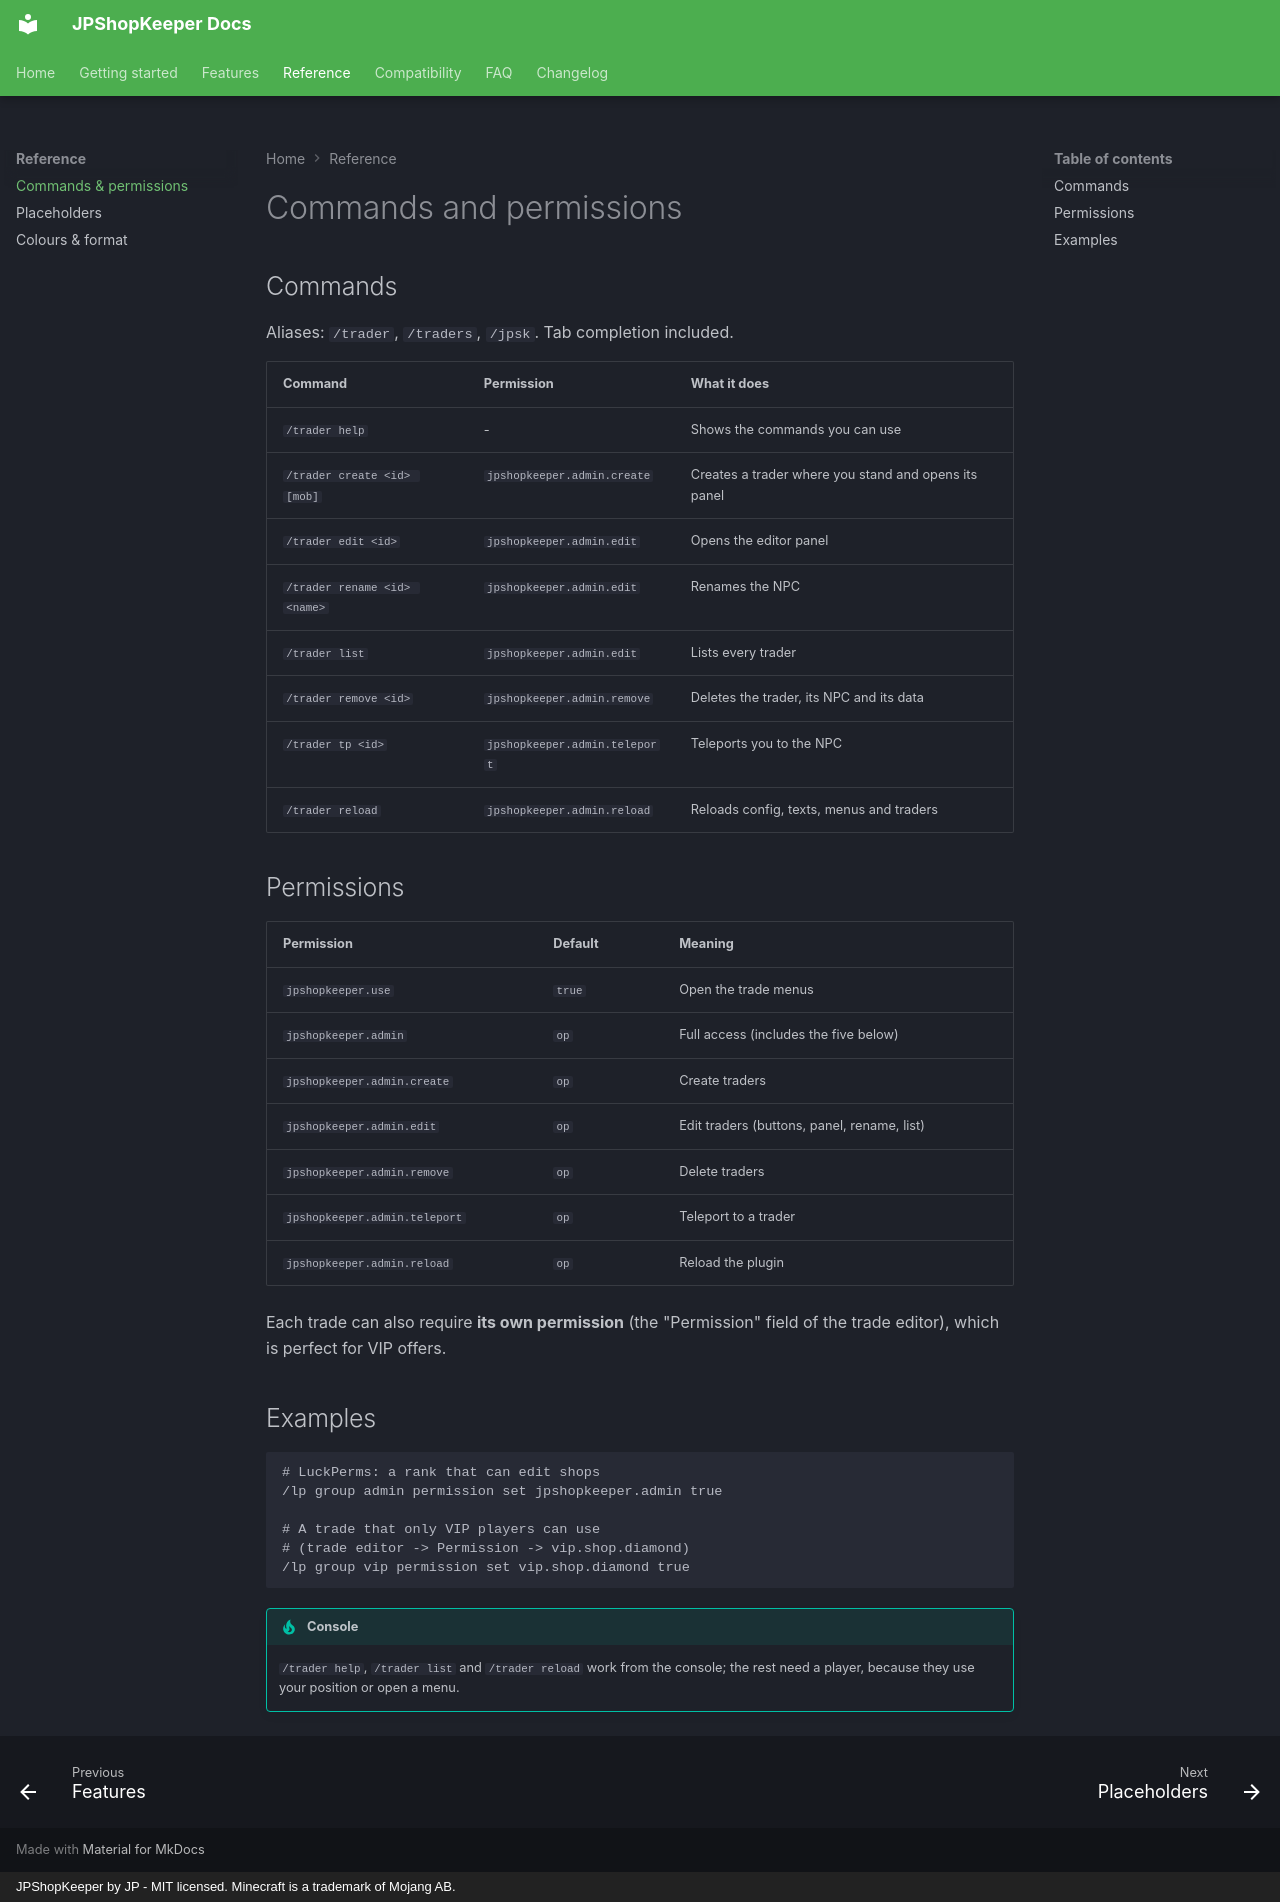

repository: Nameeees/JPShopKeeper · page: reference/commands/index.html · generator: mkdocs · copyright: JPShopKeeper by JP - MIT licensed. Minecraft is a trademark of Mojang AB.

# Commands and permissions

## Commands

Aliases: `/trader`, `/traders`, `/jpsk`. Tab completion included.

| Command | Permission | What it does |
| --- | --- | --- |
| `/trader help` | - | Shows the commands you can use |
| `/trader create <id> [mob]` | `jpshopkeeper.admin.create` | Creates a trader where you stand and opens its panel |
| `/trader edit <id>` | `jpshopkeeper.admin.edit` | Opens the editor panel |
| `/trader rename <id> <name>` | `jpshopkeeper.admin.edit` | Renames the NPC |
| `/trader list` | `jpshopkeeper.admin.edit` | Lists every trader |
| `/trader remove <id>` | `jpshopkeeper.admin.remove` | Deletes the trader, its NPC and its data |
| `/trader tp <id>` | `jpshopkeeper.admin.teleport` | Teleports you to the NPC |
| `/trader reload` | `jpshopkeeper.admin.reload` | Reloads config, texts, menus and traders |

## Permissions

| Permission | Default | Meaning |
| --- | --- | --- |
| `jpshopkeeper.use` | `true` | Open the trade menus |
| `jpshopkeeper.admin` | `op` | Full access (includes the five below) |
| `jpshopkeeper.admin.create` | `op` | Create traders |
| `jpshopkeeper.admin.edit` | `op` | Edit traders (buttons, panel, rename, list) |
| `jpshopkeeper.admin.remove` | `op` | Delete traders |
| `jpshopkeeper.admin.teleport` | `op` | Teleport to a trader |
| `jpshopkeeper.admin.reload` | `op` | Reload the plugin |

Each trade can also require **its own permission** (the "Permission" field of
the trade editor), which is perfect for VIP offers.

## Examples

```
# LuckPerms: a rank that can edit shops
/lp group admin permission set jpshopkeeper.admin true

# A trade that only VIP players can use
# (trade editor -> Permission -> vip.shop.diamond)
/lp group vip permission set vip.shop.diamond true
```

!!! tip "Console"
    `/trader help`, `/trader list` and `/trader reload` work from the console;
    the rest need a player, because they use your position or open a menu.
